Labelled photos from "dataset", an image-classification folder in yimmydiaz/Proyecto_Inteligentes. The possible labels are: bisturi, cepillo, llaves, maquina, tijera.

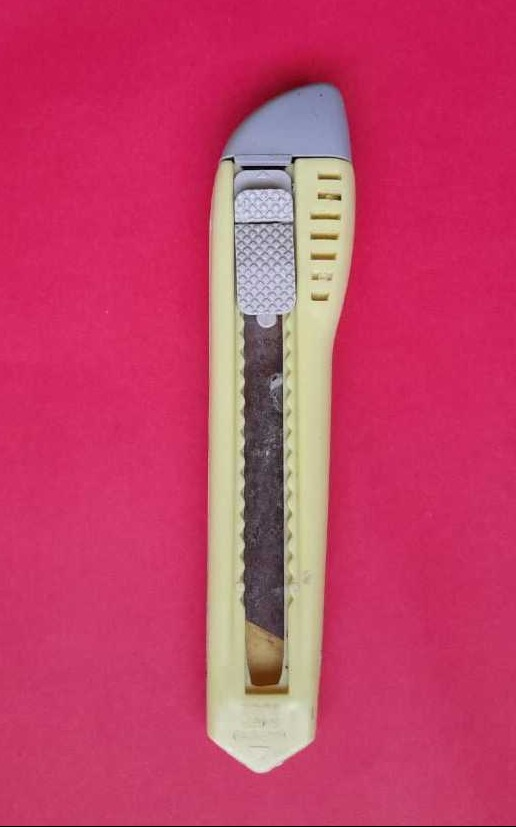
Label: bisturi

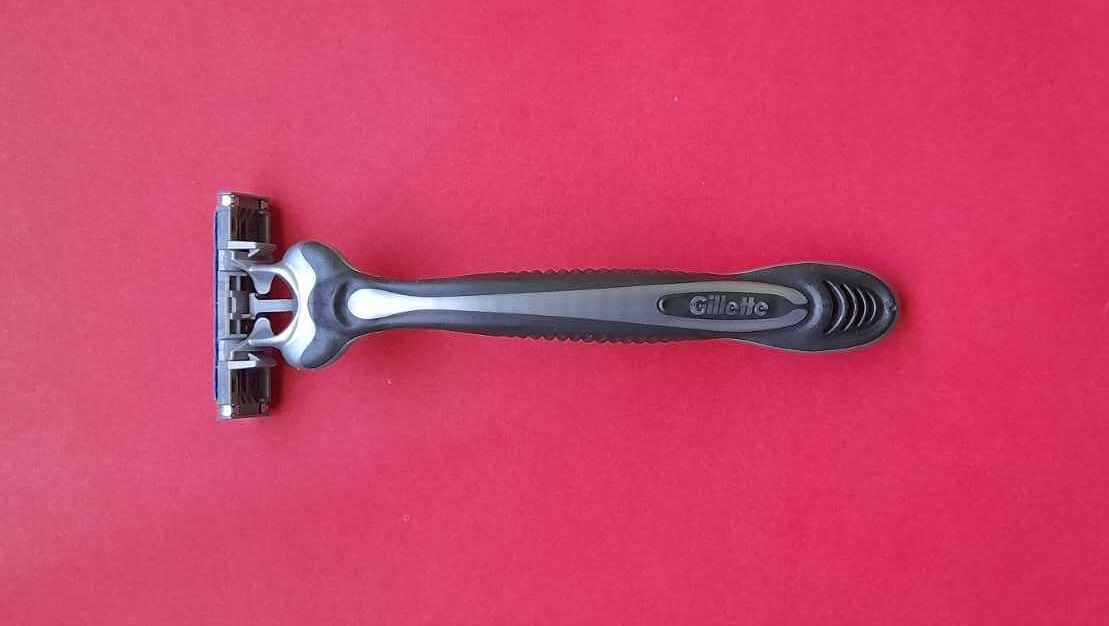
Label: maquina

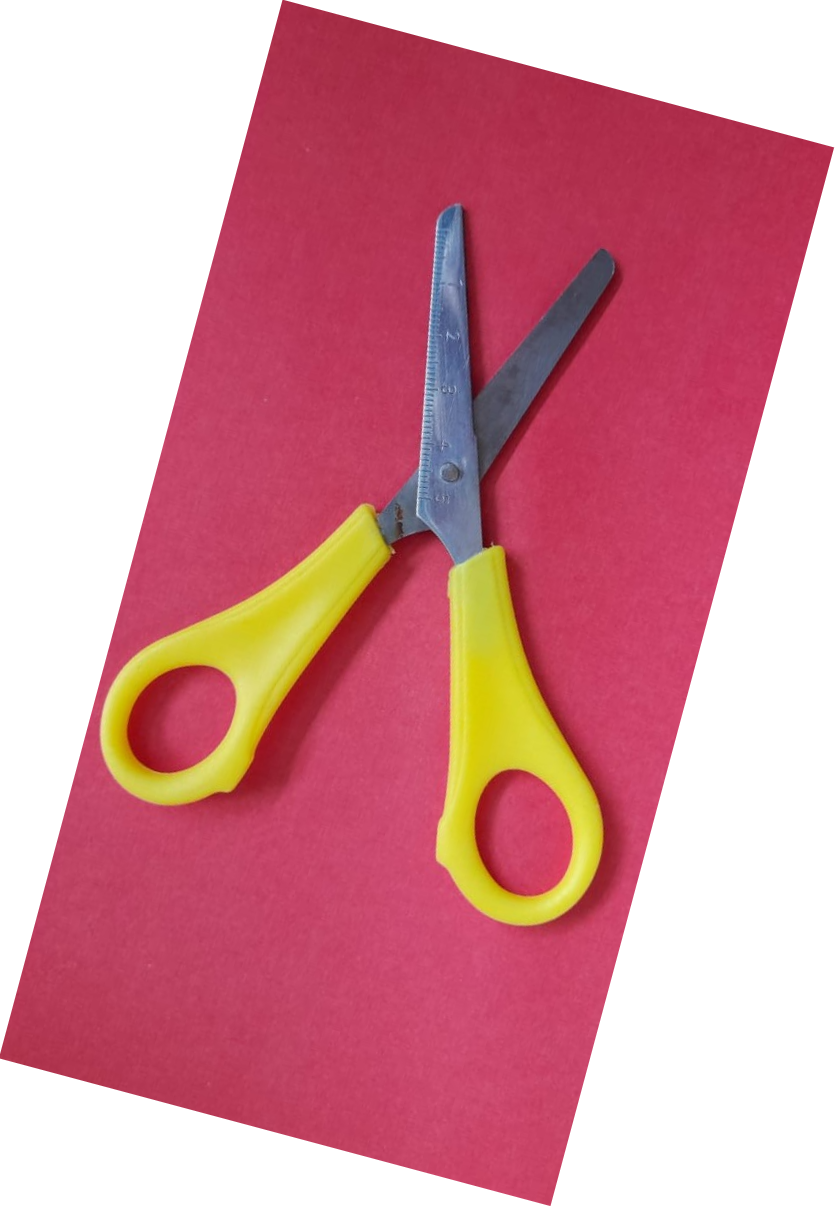
Label: tijera

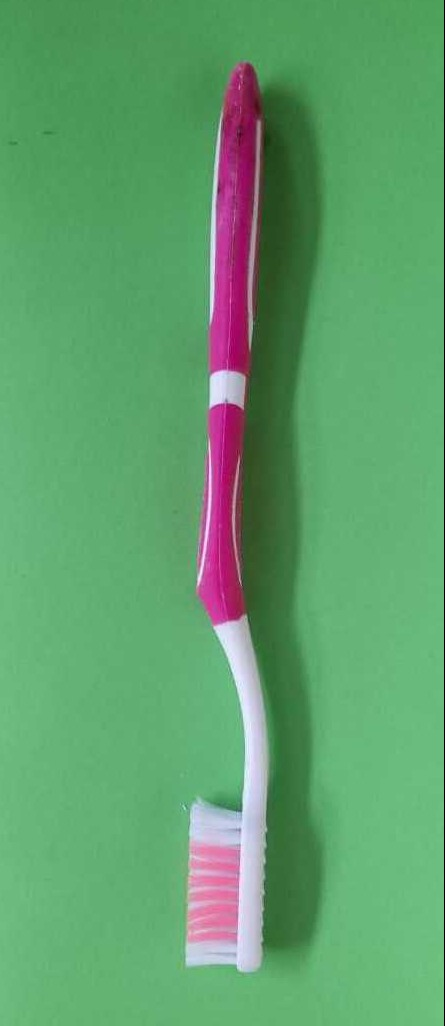
Label: cepillo

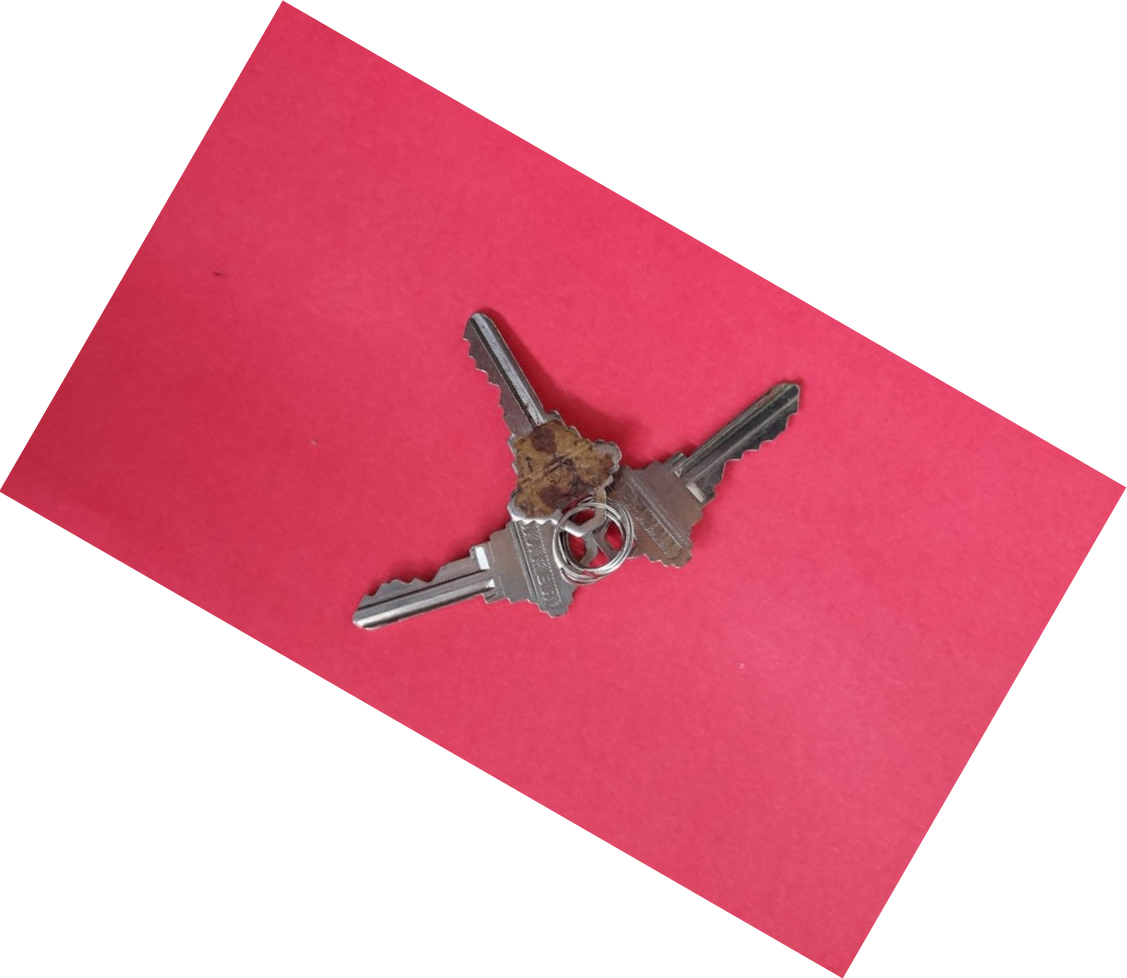
Label: llaves

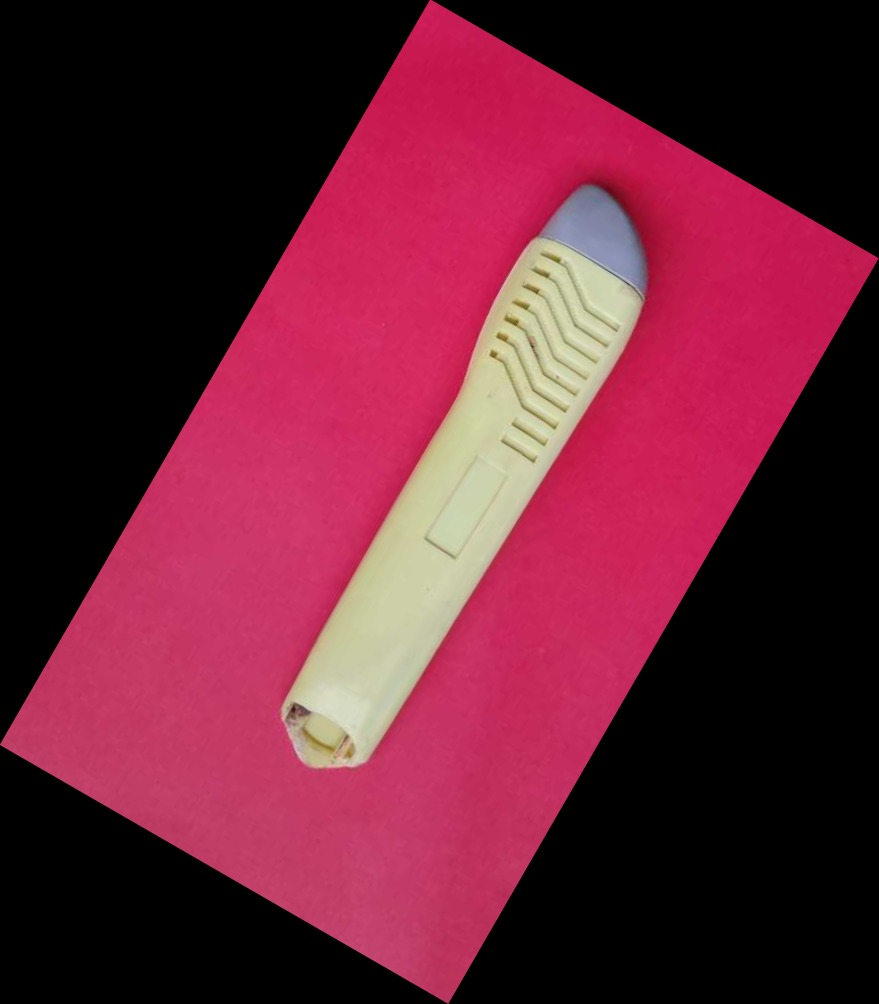
Label: bisturi
